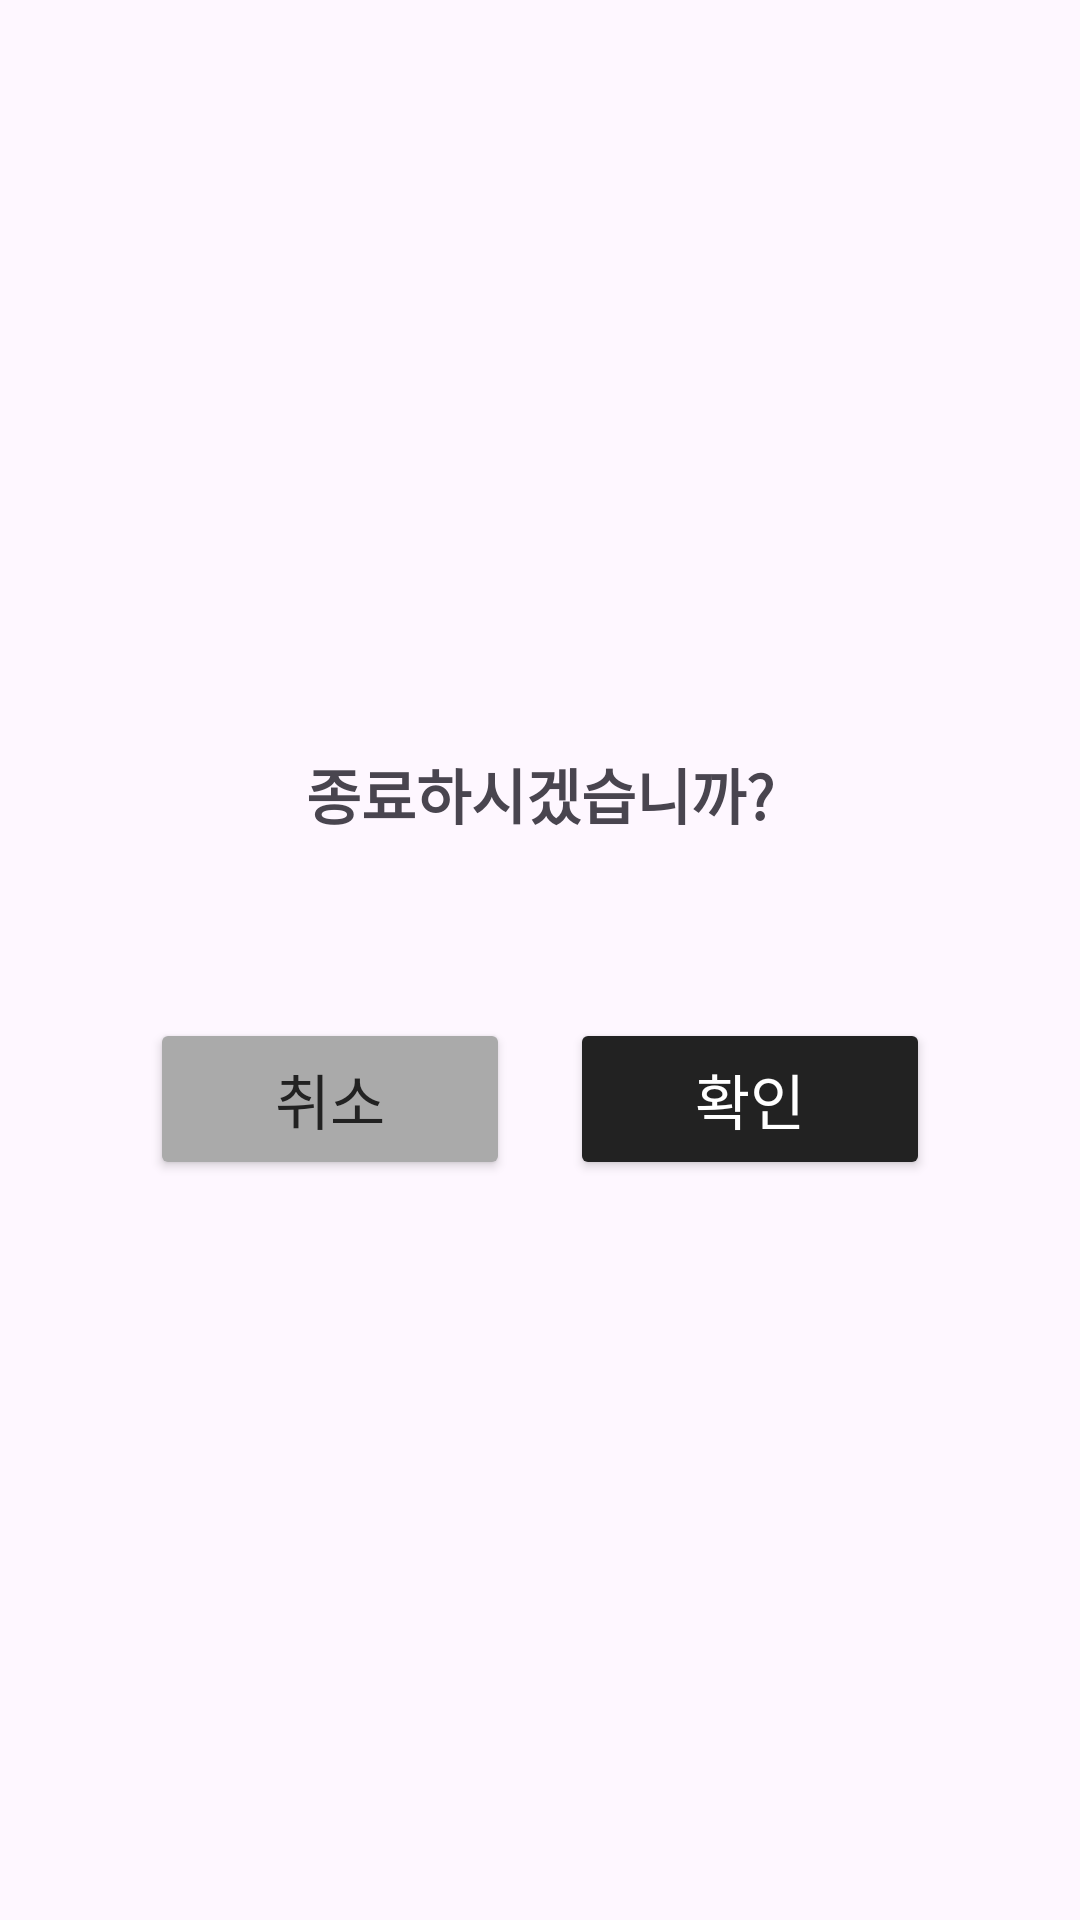

Layout XML and referenced resources for this Android screen:
<!-- AndroidManifest.xml: application theme Theme.AppleMarket -->
<!-- res/layout/quit_dialog.xml -->
<?xml version="1.0" encoding="utf-8"?>
<LinearLayout xmlns:android="http://schemas.android.com/apk/res/android"
    xmlns:app="http://schemas.android.com/apk/res-auto"
    android:layout_width="match_parent"
    android:layout_height="match_parent"
    android:gravity="center">

    <LinearLayout
        android:layout_width="300dp"
        android:layout_height="180dp"
        android:layout_gravity="center"
        android:orientation="vertical">

        <TextView
            android:id="@+id/mian_label"
            android:layout_width="match_parent"
            android:layout_height="wrap_content"
            android:layout_marginTop="20dp"
            android:gravity="center"
            android:text="종료하시겠습니까?"
            android:textSize="20dp"
            android:textStyle="bold" />

        <androidx.constraintlayout.widget.ConstraintLayout
            android:layout_width="match_parent"
            android:layout_height="wrap_content"
            android:layout_marginTop="60dp">

            <Button
                android:id="@+id/btnBack"
                android:layout_width="120dp"
                android:layout_height="54dp"
                android:layout_marginStart="20dp"
                android:backgroundTint="@color/gray"
                android:gravity="center"
                android:text="취소"
                android:textAllCaps="false"
                android:textColor="@color/black"
                android:textSize="20sp"
                app:layout_constraintBottom_toBottomOf="parent"
                app:layout_constraintLeft_toLeftOf="parent" />

            <Button
                android:id="@+id/btnQuit"
                android:layout_width="120dp"
                android:layout_height="54dp"
                android:layout_marginEnd="20dp"
                android:backgroundTint="@color/black"
                android:gravity="center"
                android:text="확인"
                android:textAllCaps="false"
                android:textColor="@color/white"
                android:textSize="20sp"
                app:layout_constraintBottom_toBottomOf="parent"
                app:layout_constraintRight_toRightOf="parent" />
        </androidx.constraintlayout.widget.ConstraintLayout>

    </LinearLayout>
</LinearLayout>
<!-- resources referenced by this layout -->
<resources>
  <color name="black">#FF222222</color>
  <color name="gray">#FFaaaaaa</color>
  <color name="white">#FFFFFFFF</color>
  <style name="Theme.AppleMarket" parent="Base.Theme.AppleMarket" />
  <style name="Base.Theme.AppleMarket" parent="Theme.Material3.DayNight.NoActionBar">
          
          
      </style>
</resources>
